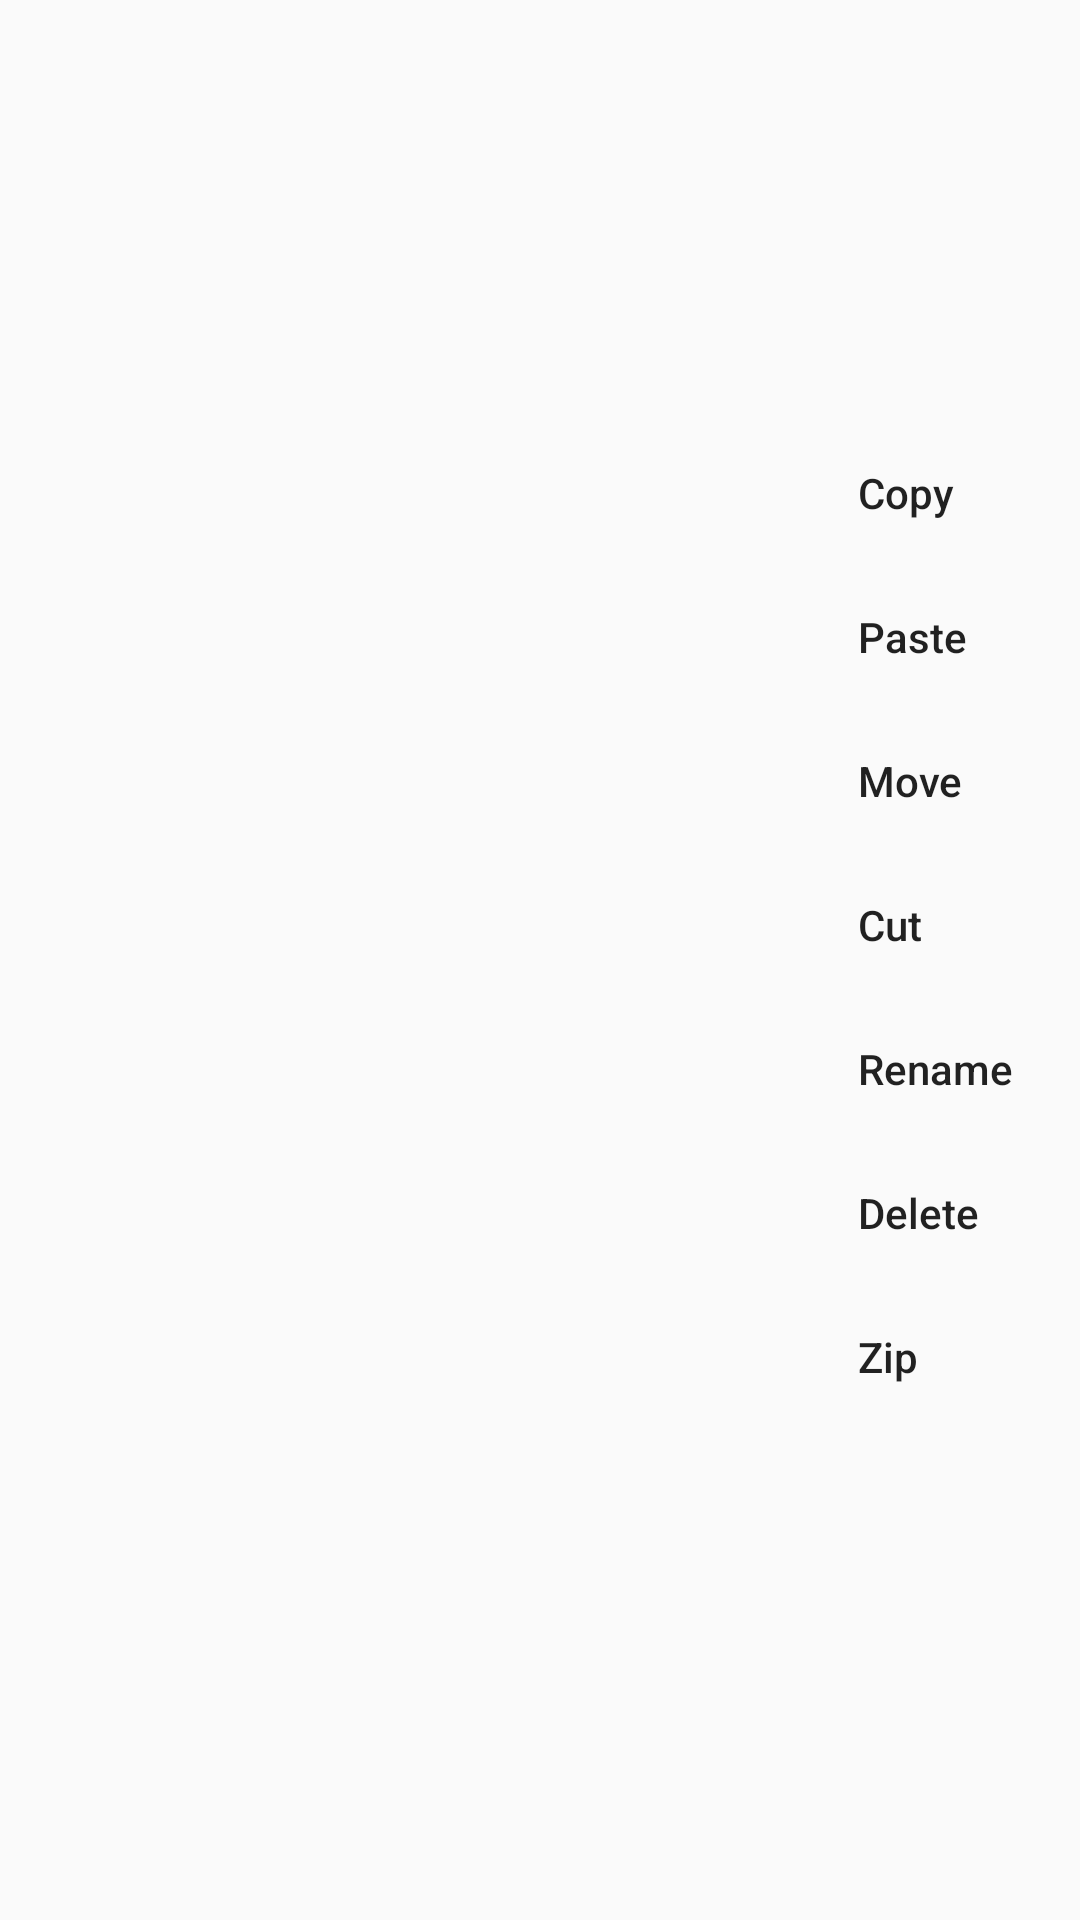

Layout XML and referenced resources for this Android screen:
<!-- AndroidManifest.xml: application theme AppTheme -->
<!-- res/layout/activity_fragment.xml -->
<?xml version="1.0" encoding="utf-8"?>
<androidx.constraintlayout.widget.ConstraintLayout xmlns:android="http://schemas.android.com/apk/res/android"
    xmlns:app="http://schemas.android.com/apk/res-auto"

    xmlns:tools="http://schemas.android.com/tools"
    android:id="@+id/fragmentContainer"
    android:layout_width="match_parent"
    android:layout_height="match_parent"
    app:layout_constraintBottom_toBottomOf="parent"
    app:layout_constraintEnd_toEndOf="parent"
    app:layout_constraintHorizontal_bias="0.5"
    app:layout_constraintStart_toStartOf="parent"
    app:layout_constraintTop_toTopOf="parent">

    <com.google.android.material.navigation.NavigationView
        android:id="@+id/sideNavigationView"
        android:layout_width="90dp"
        android:layout_height="wrap_content"
        app:layout_constraintBottom_toBottomOf="parent"
        app:layout_constraintEnd_toEndOf="parent"
        app:layout_constraintHorizontal_bias="1.0"
        app:layout_constraintStart_toStartOf="parent"
        app:layout_constraintTop_toTopOf="parent"
        app:layout_constraintVertical_bias="0.46"
        app:menu="@menu/side_options_menu" />

</androidx.constraintlayout.widget.ConstraintLayout>
<!-- resources referenced by this layout -->
<resources>
  <style name="AppTheme" parent="Theme.AppCompat.DayNight">
  
      </style>
</resources>
